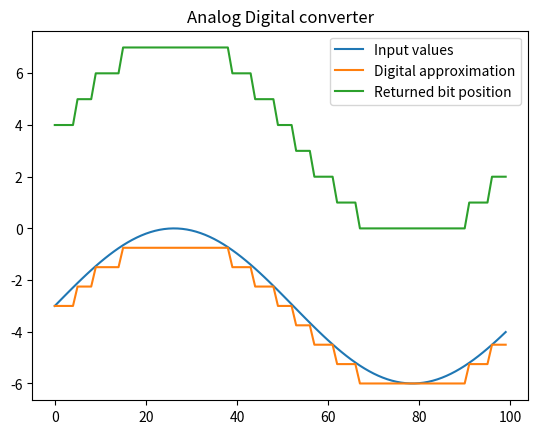

Write Python code to recreate this figure.
from math import sin
import matplotlib.pyplot as plt


def adc(value: float, bits: int, input_range: tuple, returned: list):
    """
    This function takes an input value and a value range and converts it to a position represented by n bits.
    :param value: The analog value we want to convert to digital.
    :param bits: The amount of bits we'll use to represent the digital output.
    :param input_range: Tuple with the minimum and maximum analog values we are to receive.
    :param returned: Digital output.
    :return:
    """

    # Calculate the maximum weight we'll have to deal with. This is the distance between the minimum possible input and
    # the maximum one.
    width = input_range[1] - input_range[0]

    # Now, we divide that total width between the total amount of states we can make of the bits we have.
    # The bit height is the distance between two bit positions.
    bit_height = width/2**bits

    # This is the maximum integer bit positions we can put between the lowest part of the range and the current value.
    # Imagine we want to reach a certain height stacking up Lego pieces, without exceeding that height.
    # The amount of pieces we'd need would be the integer division between the given height (measured from the floor)
    # and the height of each Lego piece.
    position = int(((value - input_range[0]) // bit_height))

    # Put it in the proper binary format.
    print("{0:0{width}b}".format(position, width=bits))

    # I think this is what should be returned,  a n bit binary value.
    returned.append(position)

    # This, on the other hand, is a more visually representative one.
    return (value // bit_height)*bit_height


bit_amount = 3
returned = []

test = [-3+3*sin(i*6/100) for i in range(100)]
digital = [adc(test_i, bit_amount, (-6, 0), returned) for test_i in test]

plt.plot(test, label='Input values')
plt.plot(digital, label='Digital approximation')
plt.plot(returned, label='Returned bit position')
plt.legend()
plt.title('Analog Digital converter')
plt.show()


